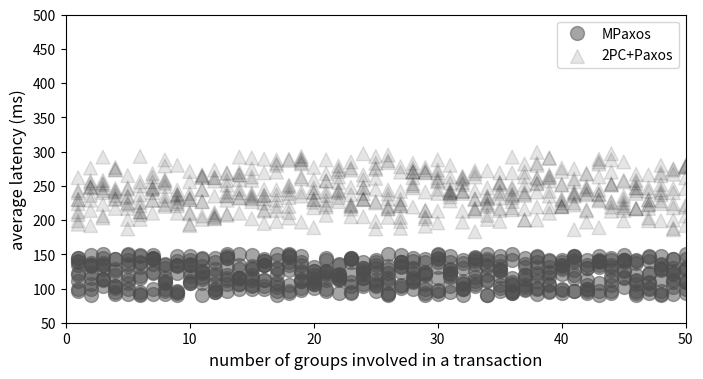

Source code (Python): (Note: this script raises an exception after producing the figure.)


import re
import sys
import os

import numpy as np
import matplotlib as mpl
import matplotlib.pyplot as plt
import matplotlib.cm as cm
import matplotlib.font_manager as font_manager
import itertools
import random

OUTPUT = os.path.expanduser("~/Dropbox/paper/rsm/figures/kvdb_transaction_base.eps")
BASE_DIR = "result.kvdb.transaction.base"
node_names = ["", "TK", "SG", "SN", "IL", "CA"]

mpl.rcParams['figure.figsize'] = (8,4)
mpl.rcParams['axes.labelsize'] = "large" 
mpl.rcParams['savefig.bbox'] = "tight" 

#rates = []
#for j in range(5+1):
#    rates.append([])
#
## range for n_batch
#for i in range(1, 50+1):
#    for j in range(1, 5+1):
#        latency = None
#        f = open("%s/result.mpaxos.%d.%d" % (BASE_DIR, i, j))
#        ratesum = 0.0
#        for line in f.readlines():
#            r = re.match(r".+ (\d+) proposals commited in (\d+)ms.+", line)
#            if r:
#                c = int(r.group(1))
#                t = int(r.group(2))
#                latency = t / c
#                rates[j].append(latency)
#                ratesum += latency
#        sys.stdout.write("\t%f" % latency)
##    rates[0].append(ratesum)
#    rates[0].append(0)
#    sys.stdout.write("\n")
#
#bottom=np.zeros(len(rates[1]))
#locs = np.arange(len(rates[1]))
#for j in range(1, 1+1):
#    #plt.bar(locs, rates[j], bottom=bottom, color=cm.hsv(32*j), label=node_names[j])
#    plt.plot(rates[j], 'o:')
#    #plt.legend(loc='upper left')
#    bottom += rates[j]
s = []
n_group = 50
for i in range(0, n_group+1):
    ss = []
    for j in range(0, 10+1):
        ss.append(random.randint(90, 150) )
    s.append(ss)

x=[]
y=[]
color="0.3"
for i in range(1, n_group+1):
    for j in range(1, 10+1):
        x.append(i)
        y.append(s[i][j])
plt.plot(x, y, 'o', markeredgecolor=color, markerfacecolor=color, markersize=10, label="MPaxos", alpha=.5)
        #plt.scatter(i, s[i][j], markeredgecolor="red")

s = []
n_group = 50
for i in range(0, n_group+1):
    ss = []
    for j in range(0, 10+1):
        ss.append(random.randint(90, 150) + random.randint(90, 150))
    s.append(ss)

x=[]
y=[]
for i in range(1, n_group+1):
    for j in range(1, 10+1):
        x.append(i)
        y.append(s[i][j])
#plt.plot(x, y, '^', markeredgecolor=color, markerfacecolor=color, markersize=10, label="2PC+Paxos", alpha=.5)

plt.scatter(x, y, s= [100] * len(x), alpha=0.1, color="black", marker='^', label="2PC+Paxos")
        #plt.scatter(i, s[i][j], markeredgecolor="red")

plt.legend()
plt.xlabel("number of groups involved in a transaction")
plt.ylabel("average latency (ms)")
plt.xlim((0, 50))
plt.ylim((50, 500))
plt.savefig(OUTPUT)    
plt.show()
